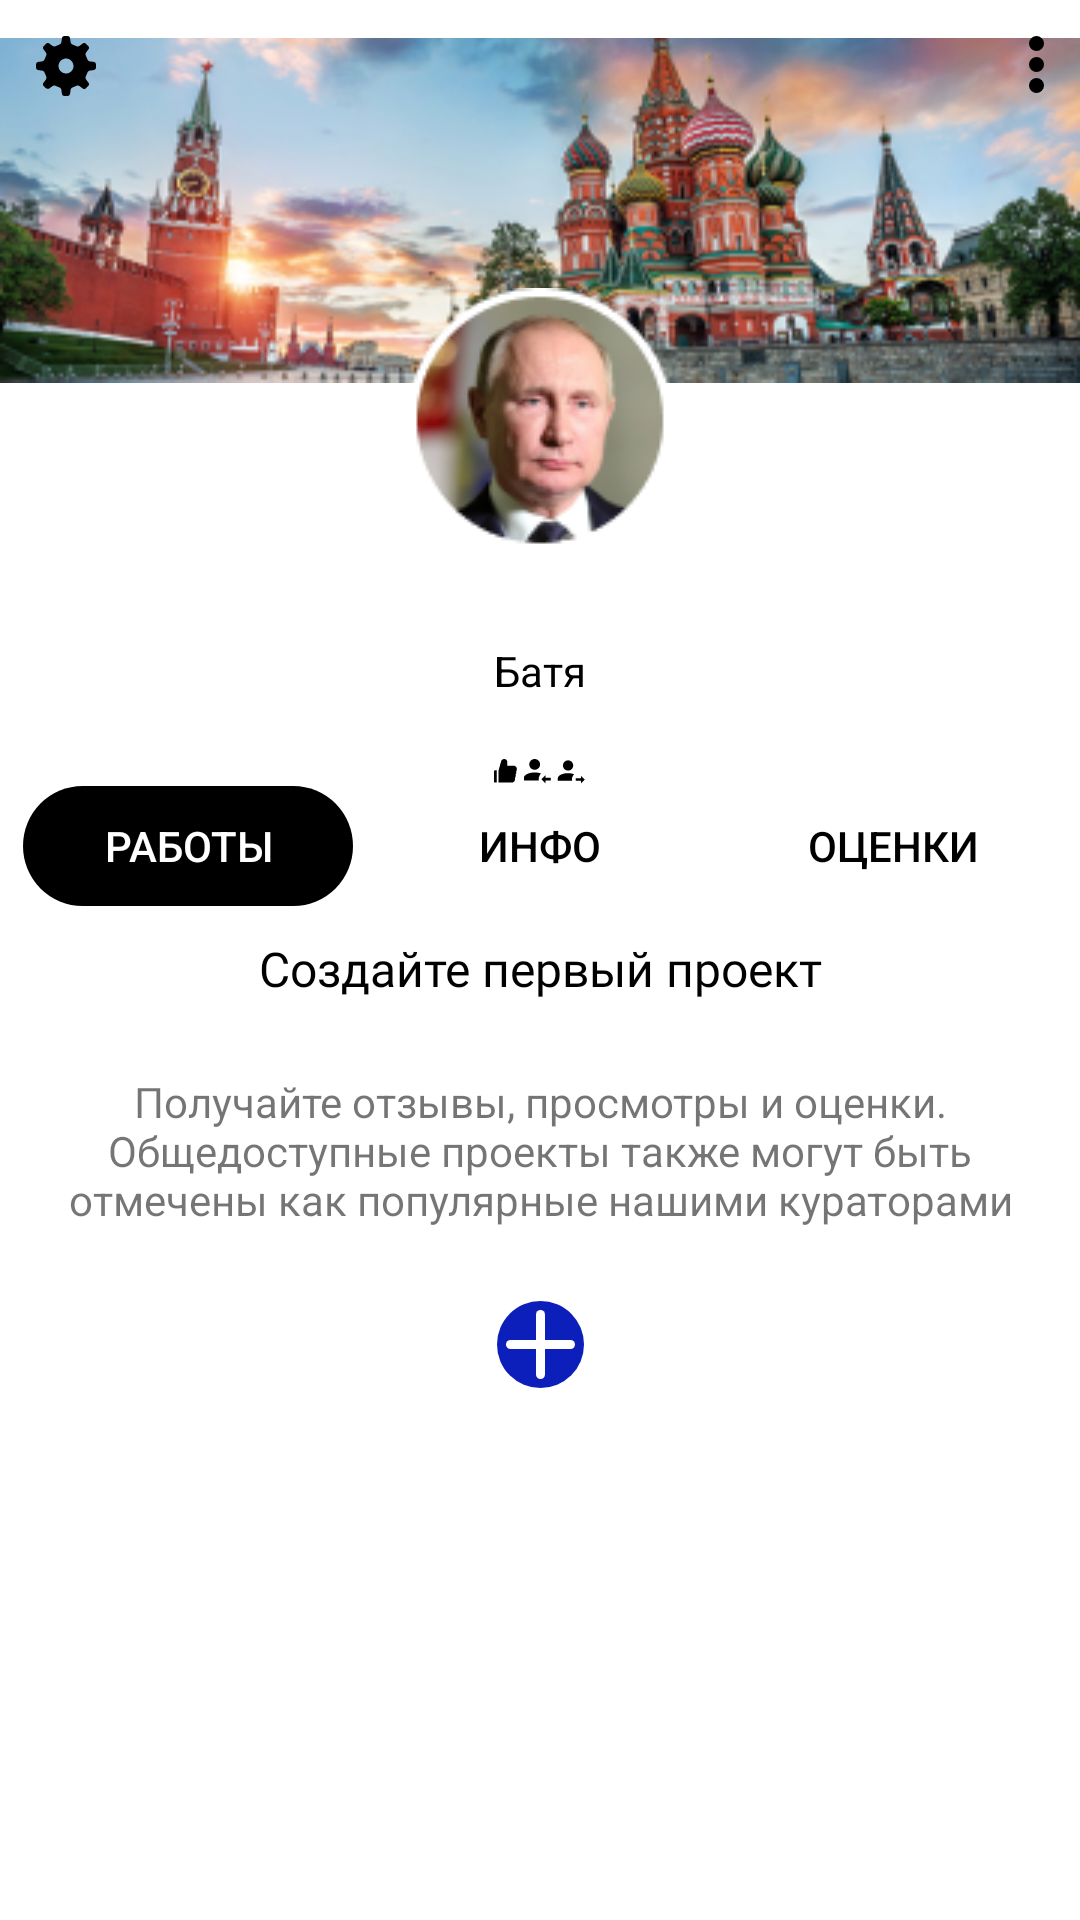

This screen was rendered from an Android layout file. Write that file and the resources it references.
<!-- AndroidManifest.xml: application theme Theme.Behance -->
<!-- res/layout/activity_main_pfofile.xml -->
<?xml version="1.0" encoding="utf-8"?>
<androidx.constraintlayout.widget.ConstraintLayout xmlns:android="http://schemas.android.com/apk/res/android"
    xmlns:app="http://schemas.android.com/apk/res-auto"
    xmlns:tools="http://schemas.android.com/tools"
    android:layout_width="match_parent"
    android:layout_height="match_parent"
    android:background="@color/white"
    tools:context=".MainActivityPfofile">


    <ImageView
        android:id="@+id/imageView4"
        android:layout_width="match_parent"
        android:layout_height="140sp"
        android:contentDescription="@string/for_images"
        android:src="@drawable/rectangle_27ploshad"
        app:layout_constraintEnd_toEndOf="parent"
        app:layout_constraintStart_toStartOf="parent"
        app:layout_constraintTop_toTopOf="parent" />

    <ImageView
        android:id="@+id/imageView5"
        android:layout_width="wrap_content"
        android:layout_height="wrap_content"
        android:contentDescription="@string/for_images"
        android:src="@drawable/ellipse_5putin"
        app:layout_constraintBottom_toBottomOf="@+id/imageView4"
        app:layout_constraintEnd_toEndOf="@+id/imageView4"
        app:layout_constraintStart_toStartOf="@+id/imageView4"
        app:layout_constraintTop_toBottomOf="@+id/imageView4" />

    <ImageButton
        android:id="@+id/imageButton9"
        android:layout_width="wrap_content"
        android:layout_height="wrap_content"
        android:layout_marginStart="12sp"
        android:layout_marginTop="12sp"
        android:background="@drawable/vectorsettings"
        android:contentDescription="@string/for_images"
        app:layout_constraintStart_toStartOf="parent"
        app:layout_constraintTop_toTopOf="parent" />

    <ImageButton
        android:layout_width="wrap_content"
        android:layout_height="wrap_content"
        android:layout_marginTop="12sp"
        android:layout_marginEnd="12sp"
        android:background="@drawable/group_24others"
        android:contentDescription="@string/for_images"
        app:layout_constraintEnd_toEndOf="@id/imageView4"
        app:layout_constraintTop_toTopOf="@id/imageView4" />

    <TextView
        android:id="@+id/textView10"
        android:layout_width="wrap_content"
        android:layout_height="wrap_content"
        android:layout_marginTop="30sp"
        android:text="@string/putin"
        android:textColor="@color/black"
        app:layout_constraintEnd_toEndOf="@+id/imageView5"
        app:layout_constraintStart_toStartOf="@+id/imageView5"
        app:layout_constraintTop_toBottomOf="@+id/imageView5" />

    <ImageButton
        android:id="@+id/imageButton10"
        android:layout_width="wrap_content"
        android:layout_height="wrap_content"
        android:background="@drawable/vector__4_"
        android:contentDescription="@string/for_images"
        app:layout_constraintStart_toStartOf="@+id/textView10"
        app:layout_constraintTop_toTopOf="@+id/imageButton11" />


    <ImageButton
        android:id="@+id/imageButton11"
        android:layout_width="wrap_content"
        android:layout_height="wrap_content"
        android:layout_marginTop="20sp"
        android:background="@drawable/vector__5_"
        android:contentDescription="@string/for_images"
        app:layout_constraintEnd_toStartOf="@+id/imageButton12"
        app:layout_constraintStart_toEndOf="@+id/imageButton10"
        app:layout_constraintTop_toBottomOf="@+id/textView10" />

    <ImageButton
        android:id="@+id/imageButton12"
        android:layout_width="wrap_content"
        android:layout_height="wrap_content"
        android:background="@drawable/vector__6_"
        android:contentDescription="@string/for_images"
        app:layout_constraintEnd_toEndOf="@+id/textView10"
        app:layout_constraintTop_toTopOf="@+id/imageButton11" />

    <Button
        android:id="@+id/button"
        android:layout_width="110sp"
        android:layout_height="40sp"
        android:background="@drawable/rectangle_5black_button"
        android:backgroundTint="@color/black"
        android:text="@string/work"
        android:textColor="@color/white"
        app:layout_constraintEnd_toStartOf="@+id/button2"
        app:layout_constraintStart_toStartOf="parent"
        app:layout_constraintTop_toBottomOf="@+id/imageButton11" />

    <Button
        android:id="@+id/button2"
        android:layout_width="110sp"
        android:layout_height="40sp"
        android:background="@drawable/rectangle_5black_button"
        android:backgroundTint="@color/white"
        android:text="@string/info"
        android:textColor="@color/black"
        app:layout_constraintEnd_toEndOf="@+id/imageButton12"
        app:layout_constraintStart_toStartOf="@+id/imageButton10"
        app:layout_constraintTop_toBottomOf="@+id/imageButton11" />

    <Button
        android:id="@+id/button3"
        android:layout_width="110sp"
        android:layout_height="40sp"
        android:background="@drawable/rectangle_5black_button"
        android:backgroundTint="@color/white"
        android:text="@string/grates"
        android:textColor="@color/black"
        app:layout_constraintEnd_toEndOf="parent"
        app:layout_constraintStart_toEndOf="@+id/button2"
        app:layout_constraintTop_toBottomOf="@+id/imageButton11" />




    <TextView
        android:id="@+id/some_id"
        style="@style/for_medium_text"
        android:layout_width="wrap_content"
        android:layout_height="wrap_content"
        android:layout_marginTop="10sp"
        android:fontFamily="@font/roboto_bold"
        android:gravity="center_horizontal|center_vertical"
        android:text="@string/create_own"
        android:textColor="@color/black"
        app:layout_constraintEnd_toEndOf="parent"
        app:layout_constraintStart_toStartOf="parent"
        app:layout_constraintTop_toBottomOf="@id/button2" />

    <ImageView
        android:id="@+id/imageView6"
        android:layout_width="wrap_content"
        android:layout_height="wrap_content"
        android:contentDescription="@string/for_images"
        app:layout_constraintEnd_toEndOf="parent"
        app:layout_constraintStart_toStartOf="parent"
        app:layout_constraintTop_toBottomOf="@+id/textView11"
        app:srcCompat="@drawable/group_26plus" />

    <TextView
        android:id="@+id/textView11"
        android:layout_width="350sp"
        android:layout_height="100sp"
        android:gravity="center"
        android:text="@string/get_feedback"
        app:layout_constraintEnd_toEndOf="parent"
        app:layout_constraintStart_toStartOf="parent"
        app:layout_constraintTop_toBottomOf="@+id/some_id" />


</androidx.constraintlayout.widget.ConstraintLayout>
<!-- resources referenced by this layout -->
<resources>
  <color name="black">#FF000000</color>
  <color name="white">#FFFFFFFF</color>
  <!-- drawable group_24others (drawable) -->
  <vector xmlns:android="http://schemas.android.com/apk/res/android"
      android:width="5dp"
      android:height="19dp"
      android:viewportWidth="5"
      android:viewportHeight="19">
    <path
        android:pathData="M2.5,2.5m-2.5,0a2.5,2.5 0,1 1,5 0a2.5,2.5 0,1 1,-5 0"
        android:fillColor="#000000"/>
    <path
        android:pathData="M2.5,9.5m-2.5,0a2.5,2.5 0,1 1,5 0a2.5,2.5 0,1 1,-5 0"
        android:fillColor="#000000"/>
    <path
        android:pathData="M2.5,16.5m-2.5,0a2.5,2.5 0,1 1,5 0a2.5,2.5 0,1 1,-5 0"
        android:fillColor="#000000"/>
  </vector>
  <!-- drawable group_26plus (drawable) -->
  <vector xmlns:android="http://schemas.android.com/apk/res/android"
      android:width="29dp"
      android:height="29dp"
      android:viewportWidth="29"
      android:viewportHeight="29">
    <path
        android:pathData="M14.5,14.5m-14.5,0a14.5,14.5 0,1 1,29 0a14.5,14.5 0,1 1,-29 0"
        android:fillColor="#0D1FBB"/>
    <path
        android:pathData="M14.5,4.5L14.5,24.5"
        android:strokeWidth="3"
        android:fillColor="#00000000"
        android:strokeColor="#ffffff"
        android:strokeLineCap="round"/>
    <path
        android:pathData="M4.5,14.5L24.5,14.5"
        android:strokeWidth="3"
        android:fillColor="#00000000"
        android:strokeColor="#ffffff"
        android:strokeLineCap="round"/>
  </vector>
  <!-- drawable rectangle_5black_button (drawable) -->
  <vector xmlns:android="http://schemas.android.com/apk/res/android"
      android:width="94dp"
      android:height="34dp"
      android:viewportWidth="94"
      android:viewportHeight="34">
    <path
        android:pathData="M17,0L77,0A17,17 0,0 1,94 17L94,17A17,17 0,0 1,77 34L17,34A17,17 0,0 1,0 17L0,17A17,17 0,0 1,17 0z"
        android:fillColor="#110000"/>
  </vector>
  <!-- drawable vector__5_ (drawable) -->
  <vector xmlns:android="http://schemas.android.com/apk/res/android"
      android:width="10dp"
      android:height="9dp"
      android:viewportWidth="10"
      android:viewportHeight="9">
    <path
        android:pathData="M2.4252,1.7953C2.4252,0.8034 3.2285,0 4.2204,0C5.2123,0 6.0157,0.8034 6.0157,1.7953C6.0157,2.7872 5.2123,3.5905 4.2204,3.5905C3.2285,3.5905 2.4252,2.7872 2.4252,1.7953ZM4.2204,4.4882C2.2366,4.4882 0.6299,5.2916 0.6299,6.2835V7.1811H5.6073C5.5848,7.033 5.5669,6.8849 5.5669,6.7323C5.5669,5.9962 5.8631,5.3275 6.3478,4.8383C5.7509,4.6184 5.0193,4.4882 4.2204,4.4882ZM7.811,6.2835V5.3858L6.4645,6.7323L7.811,8.0787V7.1811H9.6063V6.2835H7.811Z"
        android:fillColor="#000000"/>
  </vector>
  <string name="create_own">Создайте первый проект</string>
  <string name="for_images">image</string>
  <string name="get_feedback">Получайте отзывы, просмотры и оценки. Общедоступные проекты также могут быть отмечены как популярные нашими кураторами</string>
  <string name="grates">Оценки</string>
  <string name="info">Инфо</string>
  <string name="putin">Батя</string>
  <string name="work">Работы</string>
  <style name="for_medium_text">
          <item name="android:textSize">16sp</item>
          <item name="fontFamily">@font/roboto_bold</item>
      </style>
  <style name="Theme.Behance" parent="Theme.AppCompat.DayNight.NoActionBar">
          
          <item name="colorPrimary">@color/purple_500</item>
          <item name="colorPrimaryVariant">@color/purple_700</item>
          <item name="colorOnPrimary">@color/white</item>
          
          <item name="colorSecondary">@color/teal_200</item>
          <item name="colorSecondaryVariant">@color/teal_700</item>
          <item name="colorOnSecondary">@color/black</item>
          
          <item name="android:statusBarColor" tools:targetApi="l">?attr/colorPrimaryVariant</item>
          
      </style>
  <color name="purple_500">#FF6200EE</color>
  <color name="purple_700">#FF3700B3</color>
  <color name="teal_200">#FF03DAC5</color>
  <color name="teal_700">#FF018786</color>
</resources>
